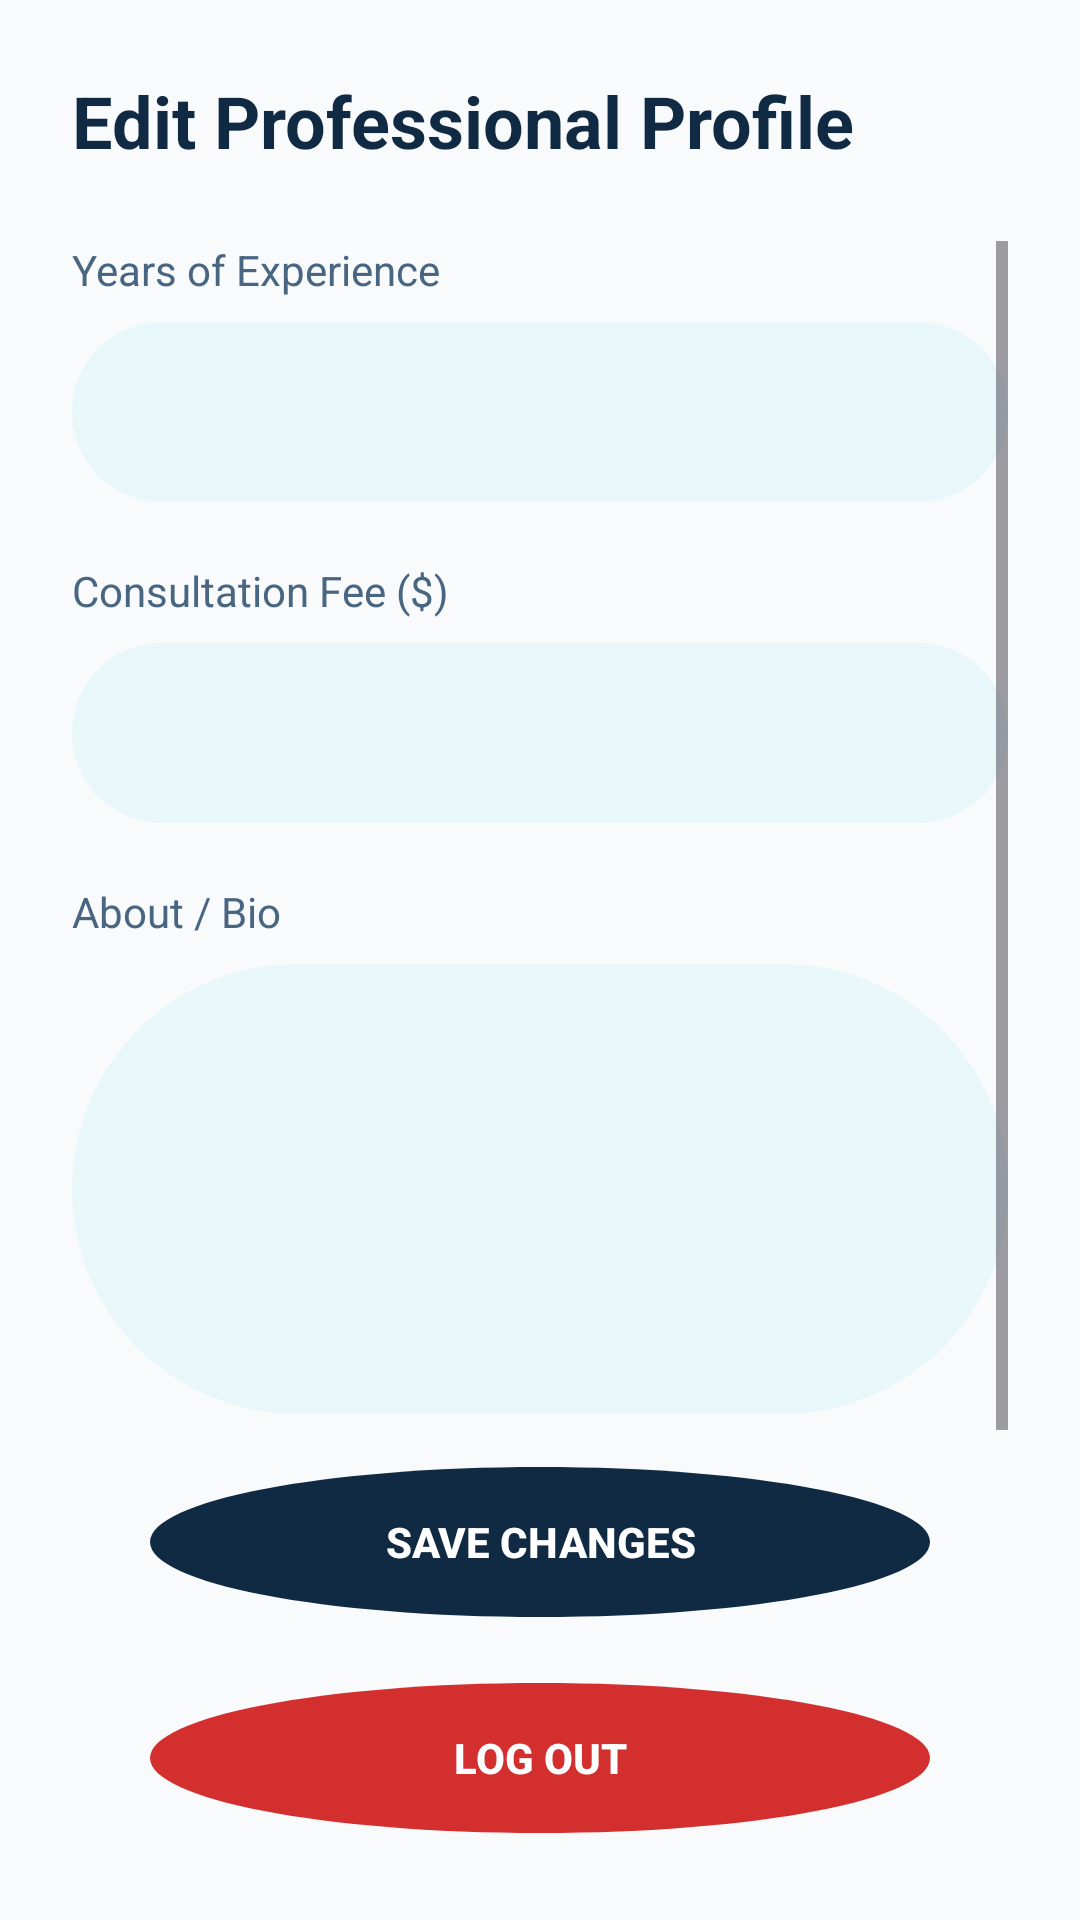

Android layout source for this screen:
<!-- AndroidManifest.xml: application theme Theme.MyHealth -->
<!-- res/layout/activity_doctor_profile.xml -->
<?xml version="1.0" encoding="utf-8"?>
<androidx.constraintlayout.widget.ConstraintLayout
    xmlns:android="http://schemas.android.com/apk/res/android"
    xmlns:app="http://schemas.android.com/apk/res-auto"
    android:layout_width="match_parent"
    android:layout_height="match_parent"
    android:background="#F8FAFC"
    android:padding="24dp">

    <TextView
        android:id="@+id/tvProfileTitle"
        android:layout_width="wrap_content"
        android:layout_height="wrap_content"
        android:text="Edit Professional Profile"
        android:textColor="#102A43"
        android:textSize="24sp"
        android:textStyle="bold"
        app:layout_constraintTop_toTopOf="parent"
        app:layout_constraintStart_toStartOf="parent" />

    <ScrollView
        android:layout_width="match_parent"
        android:layout_height="0dp"
        android:layout_marginTop="24dp"
        app:layout_constraintTop_toBottomOf="@id/tvProfileTitle"
        app:layout_constraintBottom_toTopOf="@id/btnSaveProfile">

        <LinearLayout
            android:layout_width="match_parent"
            android:layout_height="wrap_content"
            android:orientation="vertical">

            <TextView android:layout_width="wrap_content" android:layout_height="wrap_content"
                android:text="Years of Experience" android:textColor="#486581" android:layout_marginBottom="8dp"/>
            <EditText
                android:id="@+id/etProfileExp"
                android:layout_width="match_parent"
                android:layout_height="60dp"
                android:background="@drawable/pill_bg"
                android:textColor="@color/black"
                android:inputType="number"
                android:paddingHorizontal="20dp"
                android:layout_marginBottom="20dp"/>

            <TextView android:layout_width="wrap_content" android:layout_height="wrap_content"
                android:text="Consultation Fee ($)" android:textColor="#486581" android:layout_marginBottom="8dp"/>
            <EditText
                android:id="@+id/etProfileFee"
                android:layout_width="match_parent"
                android:layout_height="60dp"
                android:background="@drawable/pill_bg"
                android:textColor="@color/black"
                android:inputType="number"
                android:paddingHorizontal="20dp"
                android:layout_marginBottom="20dp"/>

            <TextView android:layout_width="wrap_content" android:layout_height="wrap_content"
                android:text="About / Bio" android:textColor="#486581" android:layout_marginBottom="8dp"/>
            <EditText
                android:id="@+id/etProfileAbout"
                android:layout_width="match_parent"
                android:layout_height="wrap_content"
                android:minHeight="150dp"
                android:background="@drawable/pill_bg"
                android:gravity="top"
                android:inputType="textMultiLine"
                android:textColor="@color/black"
                android:padding="20dp"
                android:layout_marginBottom="20dp"/>
        </LinearLayout>
    </ScrollView>

    

    <androidx.appcompat.widget.AppCompatButton
        android:id="@+id/btnSaveProfile"
        android:layout_width="match_parent"
        android:layout_height="60dp"
        android:layout_marginBottom="12dp"
        android:background="@drawable/circle_black"
        android:backgroundTint="#102A43"
        android:text="Save Changes"
        android:textColor="#FFFFFF"
        android:textStyle="bold"
        app:layout_constraintBottom_toTopOf="@id/btnLogout" />

    <androidx.appcompat.widget.AppCompatButton
        android:id="@+id/btnLogout"
        android:layout_width="match_parent"
        android:layout_height="60dp"
        android:background="@drawable/circle_black"
        android:backgroundTint="#D32F2F"
        android:text="Log Out"
        android:textColor="#FFFFFF"
        android:textStyle="bold"
        app:layout_constraintBottom_toBottomOf="parent" />

</androidx.constraintlayout.widget.ConstraintLayout>
<!-- resources referenced by this layout -->
<resources>
  <color name="black">#FF000000</color>
  <!-- drawable circle_black (drawable) -->
  <vector xmlns:android="http://schemas.android.com/apk/res/android" android:height="24dp" android:tint="@color/theme_primary" android:viewportHeight="24" android:viewportWidth="24" android:width="24dp">
        
      <path android:fillColor="@android:color/white" android:pathData="M12,2C6.47,2 2,6.47 2,12s4.47,10 10,10 10,-4.47 10,-10S17.53,2 12,2z"/>
      
  </vector>
  <!-- drawable pill_bg (drawable) -->
  <?xml version="1.0" encoding="utf-8"?>
  <shape xmlns:android="http://schemas.android.com/apk/res/android"
      android:shape="rectangle">
  
      
      <solid android:color="#E8F7F9" />
  
      
      <corners android:radius="100dp" />
  
  </shape>
  <style name="Theme.MyHealth" parent="Base.Theme.MyHealth" />
  <color name="theme_primary">#1D9AAB</color>
  <style name="Base.Theme.MyHealth" parent="Theme.Material3.DayNight.NoActionBar">
          <item name="android:windowBackground">@color/background_page</item>
          <item name="android:navigationBarColor">@color/background_page</item>
          <item name="android:windowLightNavigationBar" tools:targetApi="o_mr1">true</item>
          <item name="android:statusBarColor">@android:color/transparent</item>
          <item name="colorPrimary">@color/theme_primary</item>
          <item name="colorOnPrimary">@color/white</item>
          <item name="colorSurface">@color/background_page</item>
          <item name="colorOnSurface">@color/text_primary</item>
          <item name="colorOnSurfaceVariant">@color/text_secondary</item>
      </style>
  <color name="background_page">#FFFFFF</color>
  <color name="white">#FFFFFFFF</color>
  <color name="text_primary">#FF000000</color>
  <color name="text_secondary">#FF757575</color>
</resources>
